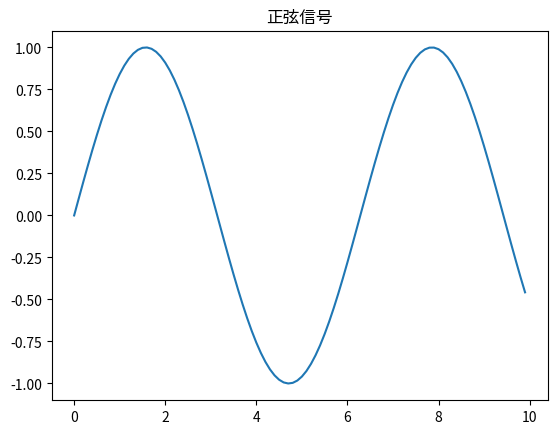

This chart was generated by the following Python code:
import numpy as np 
import matplotlib.pyplot as plt 
x = np.arange(0,10,0.1) 
y = np.sin(x)
plt.title("正弦信号")  
plt.plot(x, y) 
plt.show()